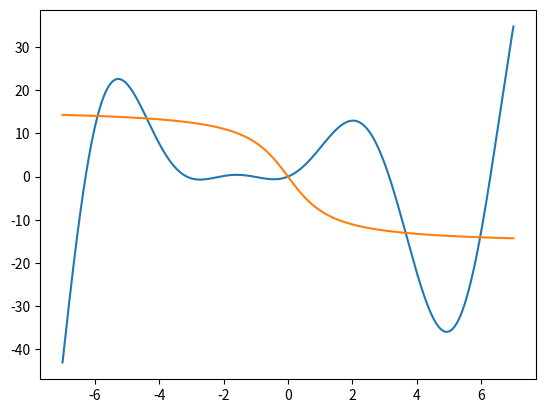

Python code for this plot:
from numpy import *
from matplotlib.pyplot import *

def f(x):
    return sin(x)*(0.003*x**4-0.1*x**3+x*x+4*x+3)

def g(x):
    return -10.*arctan(x)

x = np.arange(-7.,7.0005,0.0005)

plot(x,f(x))
plot(x,g(x))
show()
